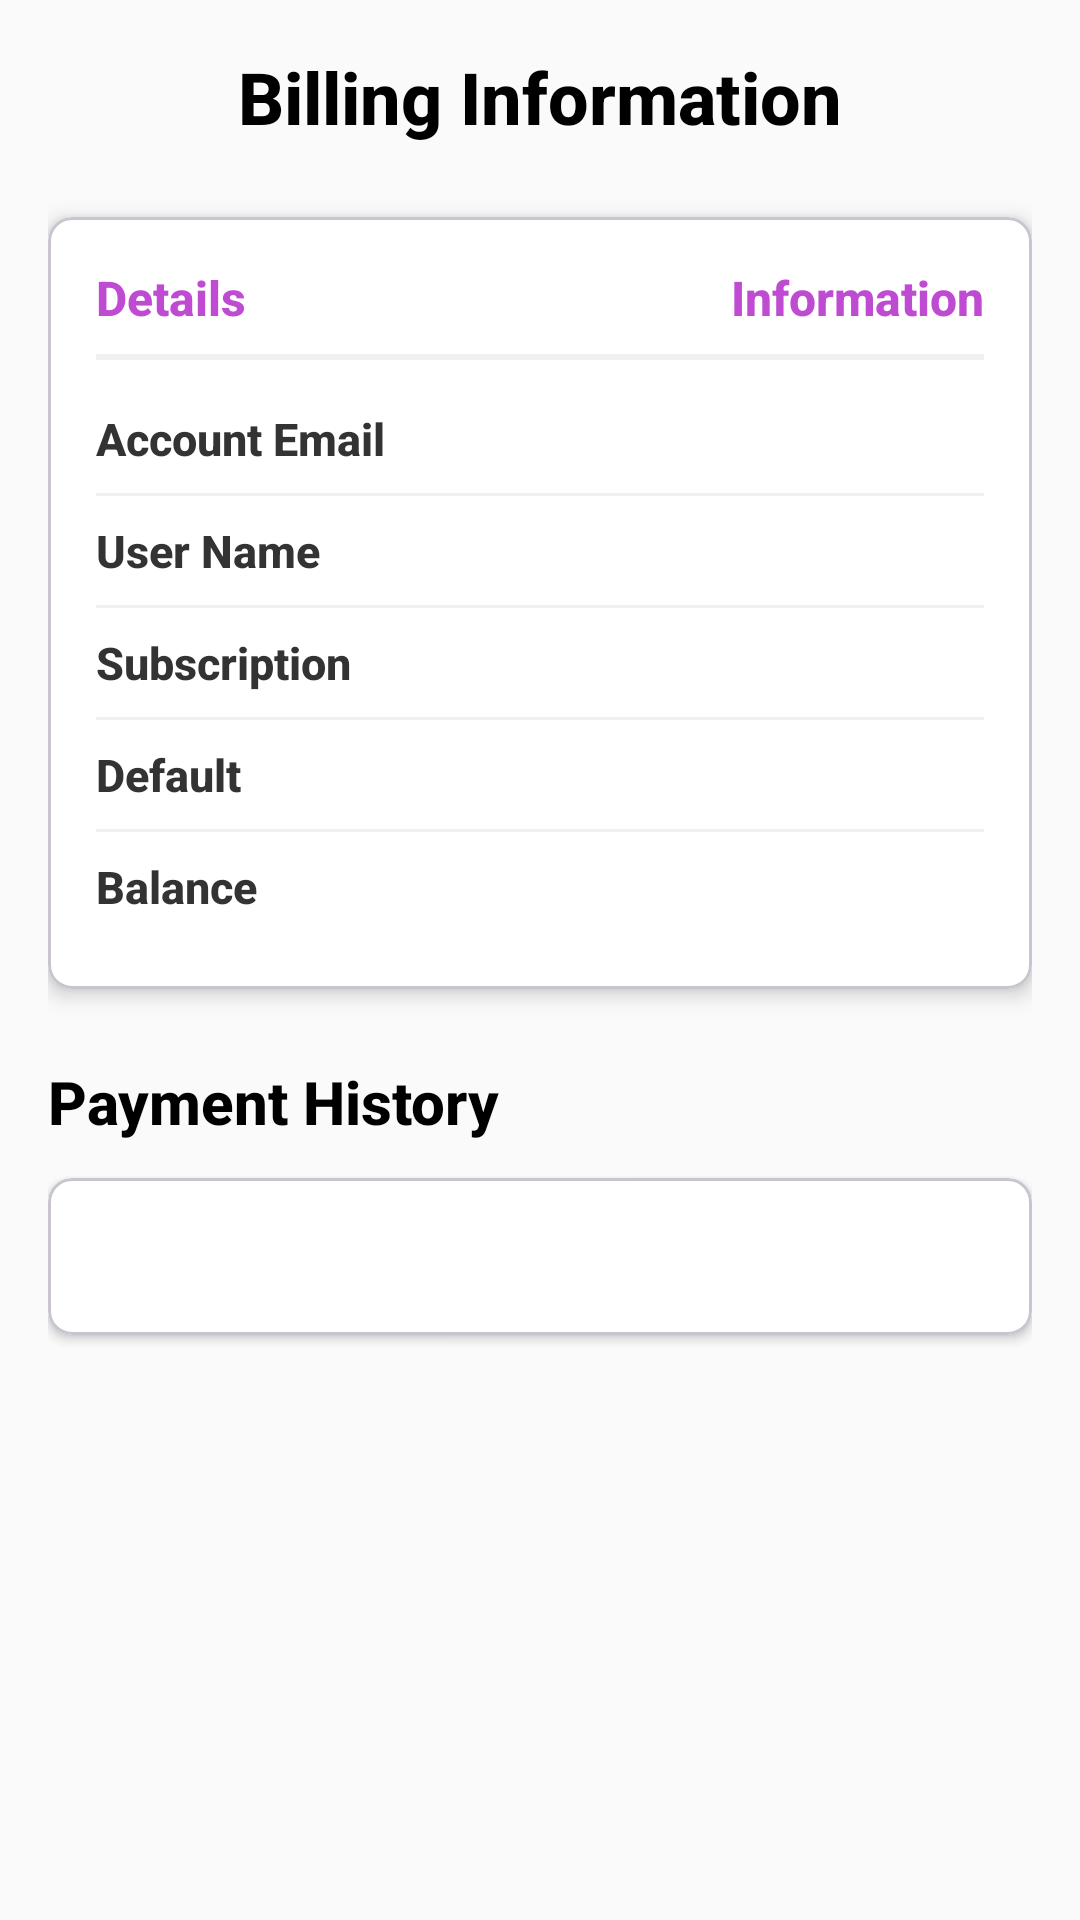

Layout XML and referenced resources for this Android screen:
<!-- AndroidManifest.xml: application theme Theme.AutoVoice -->
<!-- res/layout/fragment_billing.xml -->
<?xml version="1.0" encoding="utf-8"?>
<ScrollView xmlns:android="http://schemas.android.com/apk/res/android"
    xmlns:app="http://schemas.android.com/apk/res-auto"
    xmlns:tools="http://schemas.android.com/tools"
    android:layout_width="match_parent"
    android:layout_height="match_parent"
    android:fillViewport="true"
    android:background="#FAFAFA"
    tools:context=".fragments.BillingFragment">

    <LinearLayout
        android:layout_width="match_parent"
        android:layout_height="wrap_content"
        android:orientation="vertical"
        android:padding="16dp">

        
        <TextView
            android:id="@+id/tvFragmentTitle"
            android:layout_width="wrap_content"
            android:layout_height="wrap_content"
            android:text="Billing Information"
            android:textSize="24sp"
            android:fontFamily="sans-serif-medium"
            android:textStyle="bold"
            android:textColor="@android:color/black"
            android:layout_gravity="center_horizontal"
            android:layout_marginBottom="24dp"/>

        
        <com.google.android.material.card.MaterialCardView
            android:layout_width="match_parent"
            android:layout_height="wrap_content"
            app:cardElevation="4dp"
            app:cardCornerRadius="8dp"
            app:cardBackgroundColor="@android:color/white"
            android:layout_marginBottom="24dp">

            <LinearLayout
                android:layout_width="match_parent"
                android:layout_height="wrap_content"
                android:orientation="vertical"
                android:padding="16dp">

                
                <LinearLayout
                    android:layout_width="match_parent"
                    android:layout_height="wrap_content"
                    android:orientation="horizontal"
                    android:paddingBottom="8dp">
                    <TextView
                        android:layout_width="0dp"
                        android:layout_height="wrap_content"
                        android:layout_weight="1"
                        android:text="Details"
                        android:textSize="16sp"
                        android:textStyle="bold"
                        android:fontFamily="sans-serif-medium"
                        android:textColor="@color/google_button_stroke_color"/>
                    <TextView
                        android:layout_width="0dp"
                        android:layout_height="wrap_content"
                        android:layout_weight="1.5"
                        android:text="Information"
                        android:textSize="16sp"
                        android:textStyle="bold"
                        android:fontFamily="sans-serif-medium"
                        android:gravity="end"
                        android:textColor="@color/google_button_stroke_color"/>
                </LinearLayout>
                <View android:layout_width="match_parent" android:layout_height="2dp" android:background="#F0F0F0" android:layout_marginBottom="8dp"/>


                
                <LinearLayout
                    android:layout_width="match_parent"
                    android:layout_height="wrap_content"
                    android:orientation="horizontal"
                    android:paddingVertical="8dp">
                    <TextView
                        android:layout_width="0dp"
                        android:layout_height="wrap_content"
                        android:layout_weight="1"
                        android:text="Account Email"
                        android:textSize="15sp"
                        android:textStyle="bold"
                        android:fontFamily="sans-serif-medium"
                        android:textColor="#333333"/>
                    <TextView
                        android:id="@+id/tvAccountEmailValue"
                        android:layout_width="0dp"
                        android:layout_height="wrap_content"
                        android:layout_weight="1.5"
                        tools:text="user1@example.com"
                        android:textSize="15sp"
                        android:fontFamily="sans-serif-medium"
                        android:textColor="#555555"
                        android:gravity="end"/>
                </LinearLayout>
                <View android:layout_width="match_parent" android:layout_height="1dp" android:background="#F0F0F0"/>

                
                <LinearLayout
                    android:layout_width="match_parent"
                    android:layout_height="wrap_content"
                    android:orientation="horizontal"
                    android:paddingVertical="8dp">
                    <TextView
                        android:layout_width="0dp"
                        android:layout_height="wrap_content"
                        android:layout_weight="1"
                        android:text="User Name"
                        android:textSize="15sp"
                        android:textStyle="bold"
                        android:fontFamily="sans-serif-medium"
                        android:textColor="#333333"/>
                    <TextView
                        android:id="@+id/tvUserNameValue"
                        android:layout_width="0dp"
                        android:layout_height="wrap_content"
                        android:layout_weight="1.5"
                        tools:text="user1"
                        android:textSize="15sp"
                        android:fontFamily="sans-serif-medium"
                        android:textColor="#555555"
                        android:gravity="end"/>
                </LinearLayout>
                <View android:layout_width="match_parent" android:layout_height="1dp" android:background="#F0F0F0"/>

                
                <LinearLayout
                    android:layout_width="match_parent"
                    android:layout_height="wrap_content"
                    android:orientation="horizontal"
                    android:paddingVertical="8dp">
                    <TextView
                        android:layout_width="0dp"
                        android:layout_height="wrap_content"
                        android:layout_weight="1"
                        android:text="Subscription"
                        android:textSize="15sp"
                        android:textStyle="bold"
                        android:fontFamily="sans-serif-medium"
                        android:textColor="#333333"/>
                    <TextView
                        android:id="@+id/tvSubscriptionStatusValue"
                        android:layout_width="0dp"
                        android:layout_height="wrap_content"
                        android:layout_weight="1.5"
                        tools:text="No active Subscription"
                        android:textSize="15sp"
                        android:fontFamily="sans-serif-medium"
                        android:textColor="#555555"
                        android:gravity="end"/>
                </LinearLayout>
                <View android:layout_width="match_parent" android:layout_height="1dp" android:background="#F0F0F0"/>

                
                <LinearLayout
                    android:layout_width="match_parent"
                    android:layout_height="wrap_content"
                    android:orientation="horizontal"
                    android:paddingVertical="8dp">
                    <TextView
                        android:layout_width="0dp"
                        android:layout_height="wrap_content"
                        android:layout_weight="1"
                        android:text="Default"
                        android:textSize="15sp"
                        android:textStyle="bold"
                        android:fontFamily="sans-serif-medium"
                        android:textColor="#333333"/>
                    <TextView
                        android:id="@+id/tvDefaultValue"
                        android:layout_width="0dp"
                        android:layout_height="wrap_content"
                        android:layout_weight="1.5"
                        tools:text="-"
                        android:textSize="15sp"
                        android:fontFamily="sans-serif-medium"
                        android:textColor="#555555"
                        android:gravity="end"/>
                </LinearLayout>
                <View android:layout_width="match_parent" android:layout_height="1dp" android:background="#F0F0F0"/>

                
                <LinearLayout
                    android:layout_width="match_parent"
                    android:layout_height="wrap_content"
                    android:orientation="horizontal"
                    android:paddingVertical="8dp">
                    <TextView
                        android:layout_width="0dp"
                        android:layout_height="wrap_content"
                        android:layout_weight="1"
                        android:text="Balance"
                        android:textSize="15sp"
                        android:textStyle="bold"
                        android:fontFamily="sans-serif-medium"
                        android:textColor="#333333"/>
                    <TextView
                        android:id="@+id/tvBalanceValue"
                        android:layout_width="0dp"
                        android:layout_height="wrap_content"
                        android:layout_weight="1.5"
                        tools:text="500 characters / Converter"
                        android:textSize="15sp"
                        android:fontFamily="sans-serif-medium"
                        android:textColor="#555555"
                        android:gravity="end"/>
                </LinearLayout>

            </LinearLayout>
        </com.google.android.material.card.MaterialCardView>

        
        <TextView
            android:id="@+id/tvPaymentHistoryTitle"
            android:layout_width="wrap_content"
            android:layout_height="wrap_content"
            android:text="Payment History"
            android:textSize="20sp"
            android:fontFamily="sans-serif-medium"
            android:textStyle="bold"
            android:textColor="@android:color/black"
            android:layout_marginBottom="12dp"/>

        <com.google.android.material.card.MaterialCardView
            android:layout_width="match_parent"
            android:layout_height="wrap_content"
            app:cardElevation="2dp"
            app:cardCornerRadius="8dp"
            app:cardBackgroundColor="@android:color/white">
            <TextView
                android:id="@+id/tvPaymentHistoryContent"
                android:layout_width="match_parent"
                android:layout_height="wrap_content"
                tools:text="- 2024-05-10: Payment for Premium - $10\n- 2024-04-10: Payment for Basic - $5\n- 2024-03-10: Top up - $20"
                android:textSize="15sp"
                android:padding="16dp"
                android:fontFamily="sans-serif-medium"
                android:textColor="#555555"
                android:lineSpacingExtra="6dp"/>
        </com.google.android.material.card.MaterialCardView>

    </LinearLayout>
</ScrollView>
<!-- resources referenced by this layout -->
<resources>
  <color name="google_button_stroke_color">#BF4BD3</color>
  <style name="Theme.AutoVoice" parent="Base.Theme.AutoVoice" />
  <style name="Base.Theme.AutoVoice" parent="Theme.Material3.DayNight.NoActionBar">
          
          
      </style>
</resources>
